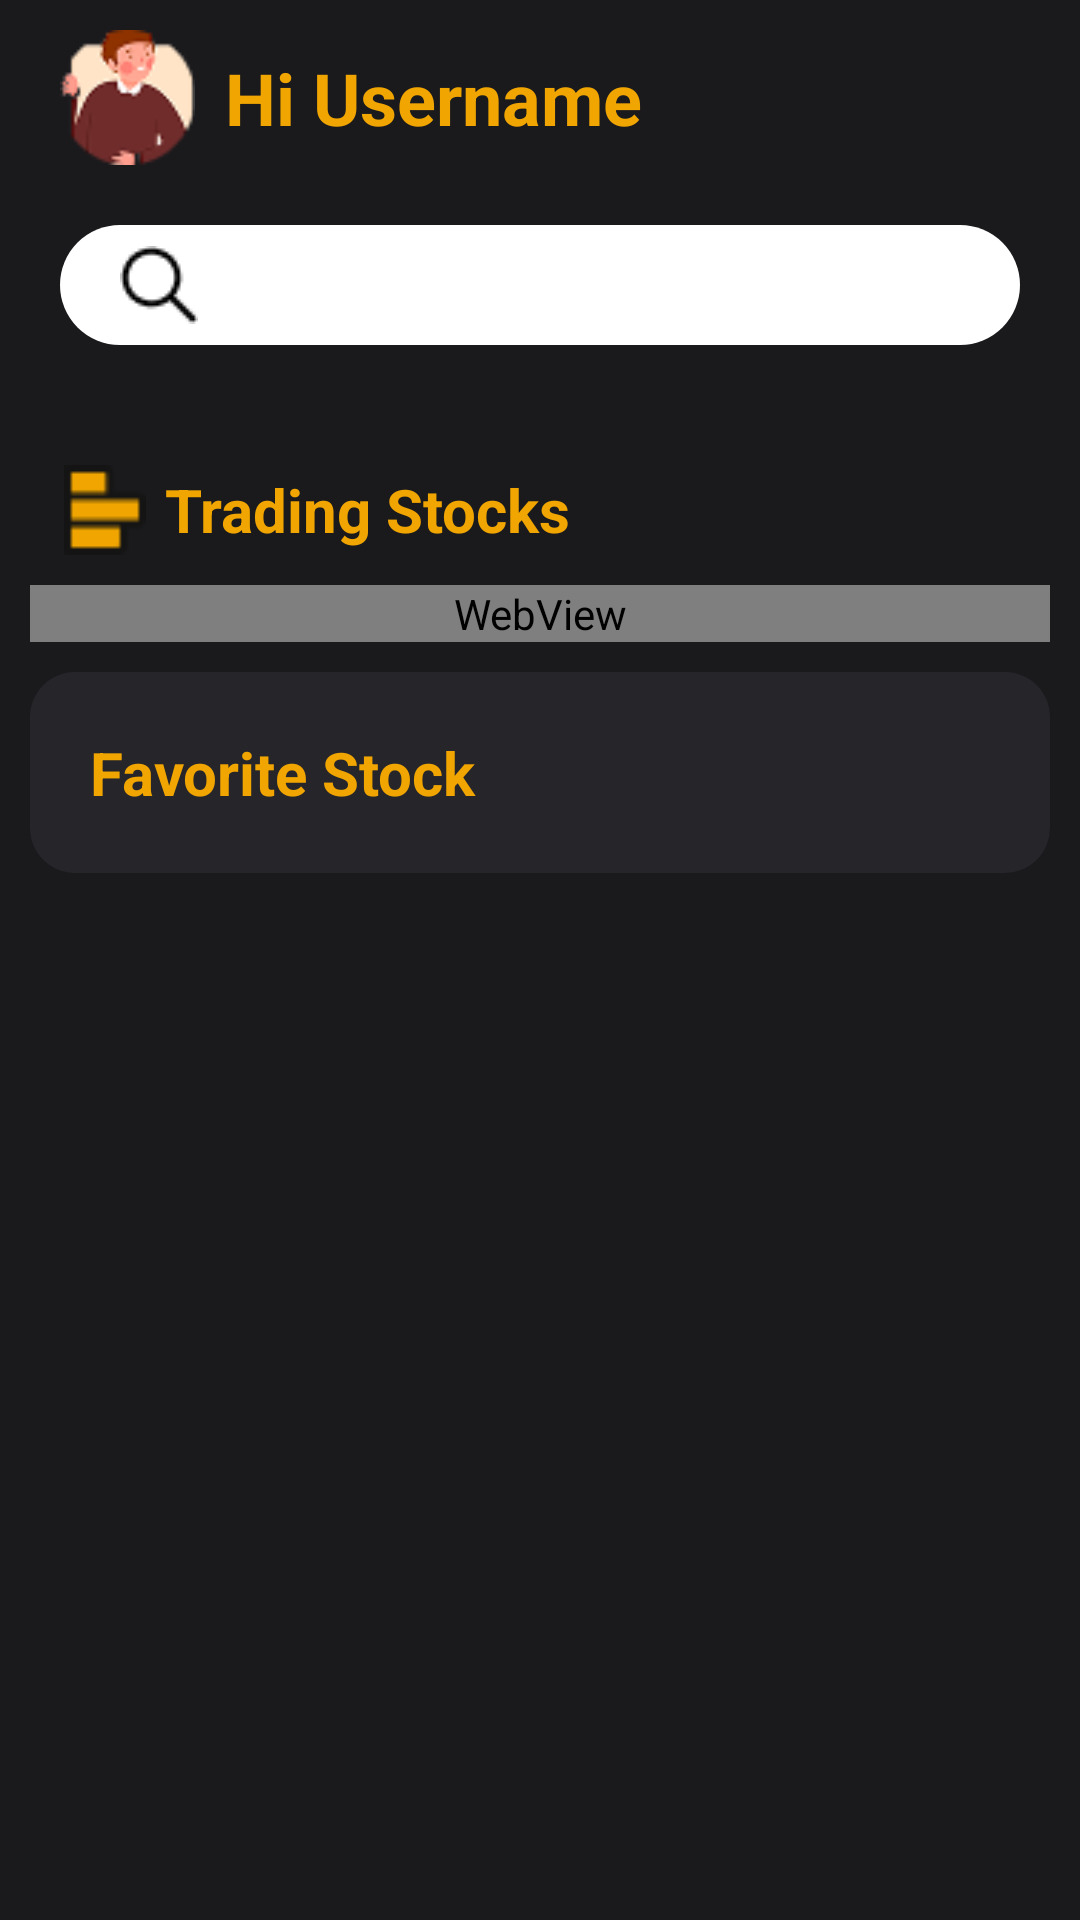

Write the Android layout XML for this screen, with the resource values it uses.
<!-- AndroidManifest.xml: application theme Theme.TradingProject -->
<!-- res/layout/fragment_home.xml -->
<?xml version="1.0" encoding="utf-8"?>
<androidx.core.widget.NestedScrollView xmlns:android="http://schemas.android.com/apk/res/android"
    xmlns:tools="http://schemas.android.com/tools"
    android:layout_width="match_parent"
    android:layout_height="match_parent"
    android:background="@color/background_app"
    android:orientation="vertical"
    android:fitsSystemWindows="true"
    tools:context=".HomeFragment">

    <LinearLayout
        android:layout_width="match_parent"
        android:layout_height="wrap_content"
        android:paddingBottom="?attr/actionBarSize"
        android:orientation="vertical">

    <LinearLayout
        android:layout_width="match_parent"
        android:layout_height="match_parent"
        android:padding="10dp">

        <ImageView
            android:id="@+id/profile_img"
            android:layout_width="45dp"
            android:layout_height="45dp"
            android:src="@drawable/user"
            android:layout_marginLeft="10dp"
            android:layout_marginRight="10dp"
            android:scaleType="centerCrop"
            android:adjustViewBounds="true"
            android:background="@drawable/img_radias"
            android:clipToOutline="true"/>

        <TextView
            android:id="@+id/Username"
            android:layout_width="wrap_content"
            android:layout_height="wrap_content"
            android:layout_gravity="center"
            android:text="Hi Username"
            android:textColor="@color/theme"
            android:textSize="24sp"
            android:textStyle="bold" />
    </LinearLayout>

    <LinearLayout
        android:layout_width="match_parent"
        android:layout_height="wrap_content">

            <TextView
                android:id="@+id/search_bar"
                android:layout_width="match_parent"
                android:layout_height="40dp"
                android:layout_marginLeft="20dp"
                android:layout_marginRight="20dp"
                android:layout_marginBottom="10dp"
                android:layout_marginTop="10dp"
                android:paddingStart="20dp"
                android:paddingEnd="10dp"
                android:drawableLeft="@drawable/icon_search"
                android:background="@drawable/rounded_search"/>

    </LinearLayout>


        <LinearLayout
            android:layout_width="wrap_content"
            android:layout_height="wrap_content"
            android:layout_marginLeft="5dp"
            android:layout_marginRight="5dp"
            android:gravity="center"
            android:orientation="vertical"
            android:padding="5dp"
            android:paddingLeft="20dp">

            <androidx.recyclerview.widget.RecyclerView
                android:id="@+id/recyclerStock"
                android:layout_width="match_parent"
                android:layout_height="wrap_content"
                android:layout_gravity="center"
                android:nestedScrollingEnabled="false"
                android:overScrollMode="never"
                android:padding="5dp"
                android:scrollbars="none" />

        </LinearLayout>
        <LinearLayout
            android:layout_width="match_parent"
            android:layout_height="wrap_content"
            android:padding="10dp">

            <ImageView
                android:layout_width="30dp"
                android:layout_height="30dp"
                android:layout_gravity="center"
                android:layout_marginStart="10dp"
                android:src="@drawable/icon_trandingstock"/>
            <TextView
                android:layout_width="wrap_content"
                android:layout_height="wrap_content"
                android:text="Trading Stocks"
                android:textSize="20sp"
                android:layout_marginLeft="5dp"
                android:textStyle="bold"
                android:textColor="@color/theme"
                android:layout_gravity="center"/>
        </LinearLayout>


        <WebView
            android:id="@+id/tradingViewWebHome"
            android:layout_width="match_parent"
            android:layout_height="wrap_content"
            android:scrollbars="none"
            android:layout_marginRight="10dp"
            android:layout_marginLeft="10dp"
            tools:ignore="WebViewLayout" />


        <LinearLayout
            android:layout_width="match_parent"
            android:layout_height="wrap_content"
            android:background="@drawable/rounded_boxtranding"
            android:paddingTop="10dp"
            android:paddingStart="10dp"
            android:paddingEnd="10dp"
            android:backgroundTint="@color/box"
            android:paddingBottom="10dp"
            android:layout_margin="10dp"
            android:orientation="vertical">


            <LinearLayout
                android:layout_width="match_parent"
                android:layout_height="wrap_content"
                android:layout_gravity="center"
                android:padding="10dp">

                <TextView
                    android:layout_width="wrap_content"
                    android:layout_height="wrap_content"
                    android:text="Favorite Stock"
                    android:textColor="@color/theme"
                    android:layout_weight="1"
                    android:textSize="20sp"
                    android:textStyle="bold"/>

                <ImageView
                    android:id="@+id/addfavorite"
                    android:layout_width="14dp"
                    android:layout_height="14dp"
                    android:layout_marginRight="10dp"
                    android:layout_gravity="center"
                    android:src="@drawable/plus"/>
            </LinearLayout>

            <androidx.recyclerview.widget.RecyclerView
                android:id="@+id/recyclerFavoriteStock"
                android:layout_width="match_parent"
                android:layout_height="wrap_content"
                android:overScrollMode="never"
                tools:listitem="@layout/item_favorite_stock"/>

        </LinearLayout>


    </LinearLayout>
</androidx.core.widget.NestedScrollView>
<!-- res/layout/item_favorite_stock.xml (included above) -->
<?xml version="1.0" encoding="utf-8"?>
<LinearLayout xmlns:android="http://schemas.android.com/apk/res/android"
    xmlns:app="http://schemas.android.com/apk/res-auto"
    android:layout_width="match_parent"
    android:layout_height="wrap_content"
    android:fitsSystemWindows="true"
    android:orientation="vertical"
    android:background="@color/box">


    <FrameLayout
        android:id="@+id/main"
        android:layout_width="match_parent"
        android:layout_height="wrap_content">

    <LinearLayout
        android:id="@+id/mainLayout"
        android:layout_width="match_parent"
        android:layout_height="wrap_content"
        android:orientation="horizontal"
        android:padding="10dp"
        android:layout_marginBottom="10dp"
        app:layout_constraintTop_toTopOf="parent">


        <TextView
            android:id="@+id/stockName"
            android:layout_width="wrap_content"
            android:layout_height="wrap_content"
            android:layout_weight="1"
            android:text="NVDA"
            android:layout_gravity="center"
            android:textColor="@color/theme"
            android:textSize="18sp"
            android:textStyle="bold" />

        <LinearLayout
            android:layout_width="wrap_content"
            android:layout_height="wrap_content"
            android:orientation="vertical">
        <TextView
            android:id="@+id/stockChange"
            android:layout_width="wrap_content"
            android:layout_height="wrap_content"
            android:text=""
            android:layout_weight="1"
            android:layout_gravity="end"
            android:textColor="@color/white"
            android:textSize="14sp" />

        <TextView
            android:id="@+id/stockPrice"
            android:layout_width="wrap_content"
            android:layout_height="wrap_content"
            android:text="132.85 USD"
            android:textColor="@color/theme"
            android:textSize="16sp" />
        </LinearLayout>
    </LinearLayout>

        <com.google.android.material.button.MaterialButton
            android:id="@+id/deleteButton"
            android:layout_width="wrap_content"
            android:layout_height="match_parent"
            android:background="@color/red"
            android:backgroundTint="@color/red"
            android:text="Delete"
            android:textColor="@android:color/white"
            android:textSize="14sp"
            android:visibility="gone"
            android:gravity="center"
            android:layout_gravity="end"/>

    </FrameLayout>

    <LinearLayout
        android:id="@+id/linearLayout"
        android:layout_width="match_parent"
        android:layout_height="wrap_content"
        android:gravity="center"
        app:layout_constraintTop_toBottomOf="@+id/main">

        <View
            android:layout_width="0dp"
            android:layout_height="1dp"
            android:layout_weight="1"
            android:background="@color/otp" />
    </LinearLayout>

</LinearLayout>
<!-- resources referenced by this layout -->
<resources>
  <color name="background_app">#1A1A1D</color>
  <color name="box">#25252A</color>
  <color name="otp">#334756</color>
  <color name="red">#ff0000</color>
  <color name="theme">#F0A500</color>
  <color name="white">#FFFFFFFF</color>
  <!-- drawable icon_search: png bitmap (drawable, 383 bytes) -->
  <!-- drawable icon_trandingstock: png bitmap (drawable, 367 bytes) -->
  <!-- drawable rounded_boxtranding (drawable) -->
  <?xml version="1.0" encoding="utf-8"?>
  <shape xmlns:android="http://schemas.android.com/apk/res/android" android:shape="rectangle">
  
      <corners android:radius="15dp"/>
  
  </shape>
  <!-- drawable rounded_search (drawable) -->
  <?xml version="1.0" encoding="utf-8"?>
  <shape xmlns:android="http://schemas.android.com/apk/res/android" android:shape="rectangle">
      
      <corners android:radius="40dp"/>
  
      
      <solid android:color="@color/white"/>
  
      
      <stroke
          android:color="#FF0000"/> 
  </shape>
  <!-- drawable user: png bitmap (drawable, 3051 bytes) -->
  <style name="Theme.TradingProject" parent="Base.Theme.TradingProject">
      </style>
  <style name="Base.Theme.TradingProject" parent="Theme.Material3.DayNight.NoActionBar">
          <item name="android:windowBackground">@android:color/transparent</item>
      </style>
</resources>
